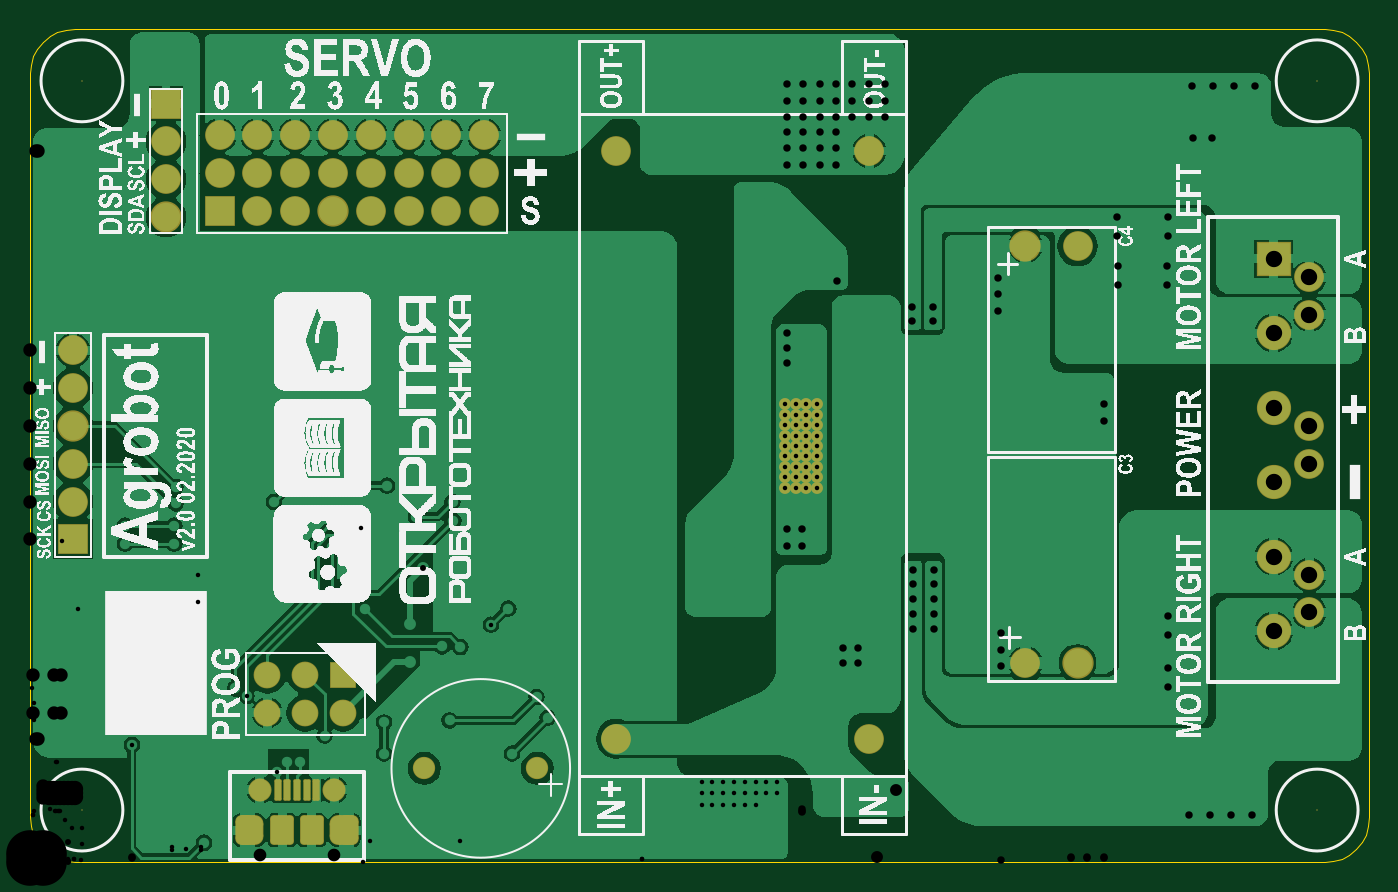
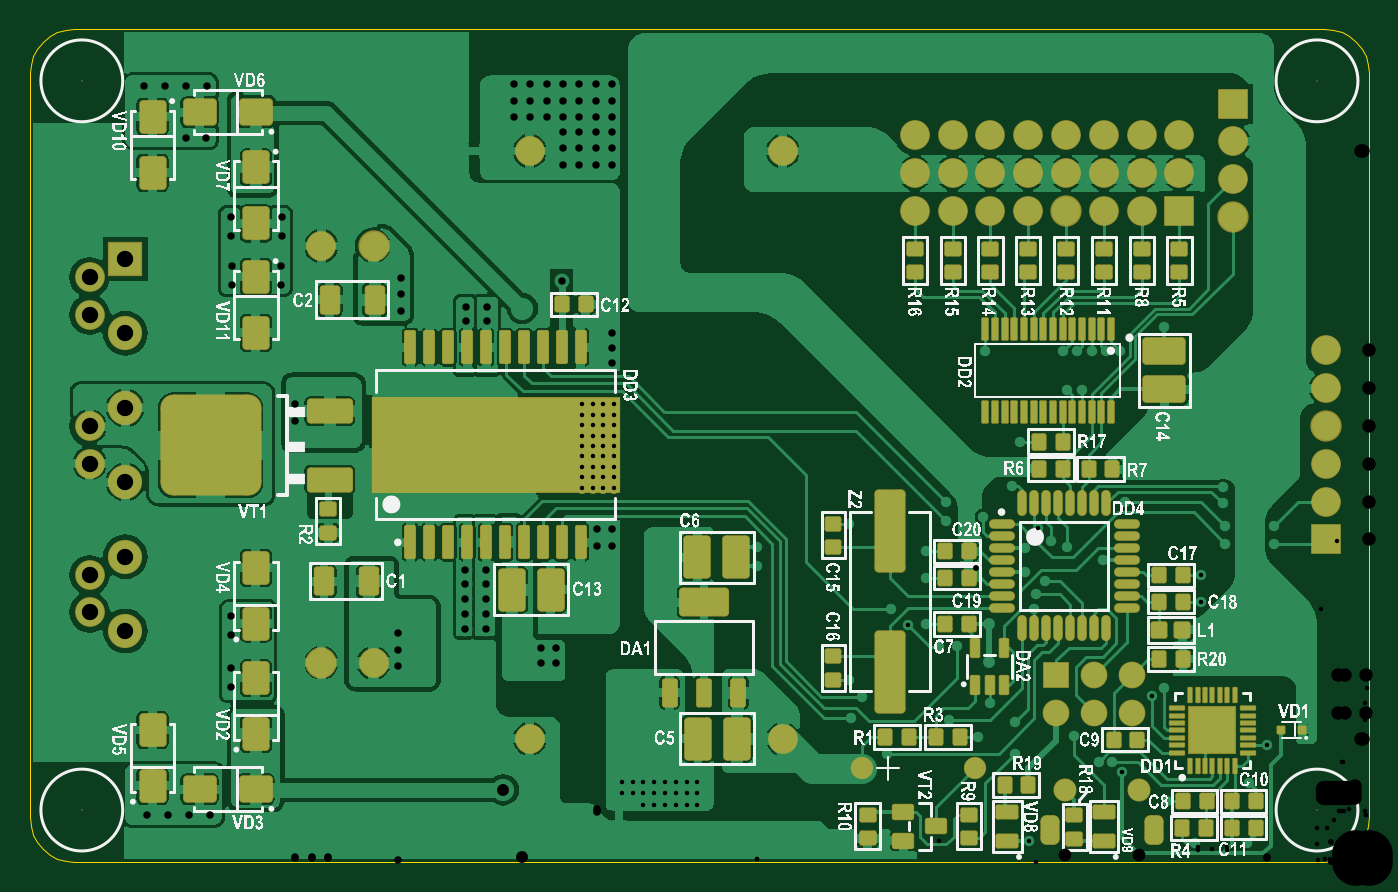
Circuit board: 8 layer files. Board 90.0 x 56.0 mm.
- drill: Agrobot_2.0-RoundHoles.TXT (3897 bytes)
- bottom_copper: Agrobot_2.0.GBL (103147 bytes)
- bottom_silk: Agrobot_2.0.GBO (337001 bytes)
- bottom_mask: Agrobot_2.0.GBS (15908 bytes)
- outline: Agrobot_2.0.GKO (908 bytes)
- top_copper: Agrobot_2.0.GTL (55418 bytes)
- top_silk: Agrobot_2.0.GTO (300556 bytes)
- top_mask: Agrobot_2.0.GTS (4047 bytes)

=== drill: Agrobot_2.0-RoundHoles.TXT ===
M48
;Layer_Color=9474304
;FILE_FORMAT=4:3
METRIC,LZ
;TYPE=PLATED
T1F00S00C0.300
T2F00S00C0.400
T3F00S00C0.500
T5F00S00C0.700
T6F00S00C0.800
T7F00S00C0.850
T8F00S00C0.900
T9F00S00C1.100
;TYPE=NON_PLATED
T10F00S00C3.200
%
T01
X00082Y00013
X00117
X00136Y00041
X0011525Y000785
X0010525Y000885
X0009525Y000785
Y000985
X0011525
X00138Y0011675
X0014575Y0011175
X0011282Y0017503
X0011282Y0019275
X0006853Y0007861
X00081Y00053
X0016576Y0006075
X001725Y0006748
X001815Y0006725
X00198Y00085
X00238Y00094
Y00073
X002625Y00084
X00255Y0010675
X00282Y0009525
X00277Y00145
X0028925Y001445
X00298Y0016
X0030977Y0015951
X003215Y0017025
X002975Y00191
X00231Y00195
X00218Y00189
X0022361Y0018
X00225Y0017
X0022825Y0001425
X00324Y00073
X00348Y00097
X003405Y00111
X003495Y001225
X0045142Y0005364
Y0004639
X0045867
Y0005364
X0046592
Y0004639
X0047317
Y0005364
X0048042
Y0004639
X0048767
Y0005364
X0049492
Y0004639
X0050217
Y0005364
X0048767Y0003864
X0048042
X0047317
X0046592
X0045867
X0045142
X0041145Y00199
Y00212
X003495Y002275
X002845Y002295
X00284Y00242
X002595Y00232
X0024Y00253
X002345Y002825
X00203Y003173
X00193Y003173
X001965Y003435
X002055
X001865
X001765
X001675
X00258
X0022275Y0022426
X002135Y0021575
X00203Y00212
X00231Y00211
X00179Y00203
X00164Y00242
X002975Y00209
X0050767Y0025164
Y0025864
Y0026564
Y0027264
Y0027964
Y0028664
Y0029364
Y0030064
Y0030764
X0051467Y0030764
Y0030064
Y0029364
Y0028664
Y0027964
Y0027264
Y0026564
Y0025864
Y0025164
X0052167Y0025164
Y0025864
Y0026564
Y0027264
Y0027964
Y0028664
Y0029364
Y0030064
Y0030764
X0052867Y0030764
Y0030064
Y0029364
Y0028664
Y0027964
Y0027264
Y0026564
Y0025864
Y0025164
X00098Y00252
Y00241
X00097Y00226
Y00214
X00064
Y00226
X001375Y003595
T02
X002555Y001345
Y0016
X0026424Y0019747
T03
X00471Y00172
X00481Y00172
Y00183
X00471Y00183
Y00194
X00481Y00194
X0054667Y0014364
Y0013364
X0055667Y0013364
Y0014364
X0059367Y0015664
Y0016664
Y0017664
Y0018664
Y0019664
X0060767
Y0018664
Y0017664
Y0016664
Y0015664
X0065267Y0015364
Y0014264
Y0013164
Y00165
X0076467Y0016564
Y0015264
Y0013064
Y0011764
X0077867Y0003164
X0079292Y0003184
X0080717Y0003164
X0082142
X0072175Y00286
X0072175Y0029675
Y0030775
X0072175Y00319
X0071067
X0069958
X006885
Y00286
X0069958
X0071067
X0073092Y0038764
Y0040064
X0073067Y0042064
Y0043364
X0076467
Y0042064
X0076442Y0040064
Y0038764
X0078167Y0048664
X0079467Y0048644
X0079492Y0052141
X0078067Y0052161
X0080917Y0052161
X0082342
X0057467Y0052264
Y0051164
Y0050064
X0056367
Y0051164
X0055267
Y0050064
Y0052264
X0056367
X0059267Y0037336
X0059267Y0036336
X0060667
X0060667Y0037336
X0065067Y0037064
Y0038164
Y0039264
X0054267Y0039064
X0051867Y003555
X0051867Y003455
X0051867Y003355
X0050867Y0033564
X0050867Y0034564
X0050867Y0035564
X00491Y00428
Y00439
Y0045
X0048
Y00439
Y00428
X0050867Y0046864
Y0047964
Y0049064
Y0050064
Y0051164
X0051967
Y0050064
Y0049064
Y0047964
Y0046864
X0053067
Y0047964
Y0049064
Y0050064
X0054167
Y0049064
Y0047964
Y0046864
Y0051164
X0053067
Y0052264
X0051967
X0050867
X0054167
X0051867Y0022364
X0050867Y0022364
Y0021264
X0051867Y0021264
X00481Y00216
X00471Y00216
Y00205
X00481Y00205
T05
X00265Y00063
X00341
T06
X0058175Y0004864
X0056903Y00372
T07
X0015448Y000485
X0020448Y000485
X00669Y00134
X00704Y00134
X00704Y00414
X00669
T08
X001596Y0010035
X001596Y0012575
X00185
X00185Y0010035
X002104Y0010035
X002104Y0012575
X00394Y0008286
X00564
Y0047786
X00394
X000915Y004843
X000915Y005097
X000915Y004589
X000915Y004335
X00029Y0034391
Y0031851
Y0029311
Y0026771
Y0024231
Y0021691
T09
X0083576Y0015536
X0085976Y0016786
Y0019286
X0083576Y0020536
X0083576Y0025536
X0085976Y0026786
Y0029286
X0083576Y0030536
X0083576Y0035536
X0085976Y0036786
Y0039286
X0083576Y0040536
X003053Y004375
Y004629
Y004883
X002799
X002545
X002291
X002037
Y004629
Y004375
X001783
X001529
Y004629
X001783
Y004883
X001529
X002291Y004629
X002545
X002799
Y004375
X002545
X002291
X001275
Y004629
Y004883
T10
X00035Y00035
X00865Y00035
X00865Y00525
X00035
M30

=== bottom_copper: Agrobot_2.0.GBL (103147 bytes, source omitted) ===
=== bottom_silk: Agrobot_2.0.GBO (337001 bytes, source omitted) ===
=== bottom_mask: Agrobot_2.0.GBS (15908 bytes, source withheld) ===
=== outline: Agrobot_2.0.GKO ===
G04 Layer_Color=16711935*
%FSLAX43Y43*%
%MOMM*%
G71*
G01*
G75*
%ADD117C,0.010*%
D117*
X3000Y0D02*
X87000D01*
X2415Y58D02*
X3000Y0D01*
X1852Y228D02*
X2415Y58D01*
X1333Y506D02*
X1852Y228D01*
X879Y879D02*
X1333Y506D01*
X506Y1333D02*
X879Y879D01*
X228Y1852D02*
X506Y1333D01*
X58Y2415D02*
X228Y1852D01*
X0Y3000D02*
X58Y2415D01*
X0Y3000D02*
Y53000D01*
X58Y53585D01*
X228Y54148D01*
X506Y54667D01*
X879Y55121D01*
X1333Y55494D01*
X1852Y55772D01*
X2415Y55942D01*
X3000Y56000D01*
X87000D01*
X89943Y2415D02*
X90000Y3000D01*
X89772Y1852D02*
X89943Y2415D01*
X89495Y1333D02*
X89772Y1852D01*
X89121Y879D02*
X89495Y1333D01*
X88667Y506D02*
X89121Y879D01*
X88148Y228D02*
X88667Y506D01*
X87585Y58D02*
X88148Y228D01*
X87000Y0D02*
X87585Y58D01*
X90000Y3000D02*
Y53000D01*
X87000Y56000D02*
X87585Y55942D01*
X88148Y55772D01*
X88667Y55494D01*
X89121Y55121D01*
X89495Y54667D01*
X89772Y54148D01*
X89943Y53585D01*
X90000Y53000D01*
M02*

=== top_copper: Agrobot_2.0.GTL (55418 bytes, source omitted) ===
=== top_silk: Agrobot_2.0.GTO (300556 bytes, source omitted) ===
=== top_mask: Agrobot_2.0.GTS ===
G04 Layer_Color=8388736*
%FSLAX43Y43*%
%MOMM*%
G71*
G01*
G75*
%ADD29C,0.800*%
%ADD30C,1.500*%
G04:AMPARAMS|DCode=72|XSize=2mm|YSize=1.8mm|CornerRadius=0.56mm|HoleSize=0mm|Usage=FLASHONLY|Rotation=90.000|XOffset=0mm|YOffset=0mm|HoleType=Round|Shape=RoundedRectangle|*
%AMROUNDEDRECTD72*
21,1,2.000,0.680,0,0,90.0*
21,1,0.880,1.800,0,0,90.0*
1,1,1.120,0.340,0.440*
1,1,1.120,0.340,-0.440*
1,1,1.120,-0.340,-0.440*
1,1,1.120,-0.340,0.440*
%
%ADD72ROUNDEDRECTD72*%
G04:AMPARAMS|DCode=73|XSize=2mm|YSize=1.6mm|CornerRadius=0.237mm|HoleSize=0mm|Usage=FLASHONLY|Rotation=90.000|XOffset=0mm|YOffset=0mm|HoleType=Round|Shape=RoundedRectangle|*
%AMROUNDEDRECTD73*
21,1,2.000,1.125,0,0,90.0*
21,1,1.525,1.600,0,0,90.0*
1,1,0.475,0.563,0.762*
1,1,0.475,0.563,-0.762*
1,1,0.475,-0.563,-0.762*
1,1,0.475,-0.563,0.762*
%
%ADD73ROUNDEDRECTD73*%
G04:AMPARAMS|DCode=74|XSize=1.45mm|YSize=0.5mm|CornerRadius=0.1mm|HoleSize=0mm|Usage=FLASHONLY|Rotation=90.000|XOffset=0mm|YOffset=0mm|HoleType=Round|Shape=RoundedRectangle|*
%AMROUNDEDRECTD74*
21,1,1.450,0.300,0,0,90.0*
21,1,1.250,0.500,0,0,90.0*
1,1,0.200,0.150,0.625*
1,1,0.200,0.150,-0.625*
1,1,0.200,-0.150,-0.625*
1,1,0.200,-0.150,0.625*
%
%ADD74ROUNDEDRECTD74*%
%ADD75C,2.000*%
%ADD76C,2.103*%
%ADD77R,1.800X1.800*%
%ADD78C,1.800*%
%ADD79R,2.000X2.000*%
%ADD80C,0.100*%
%ADD81C,2.300*%
%ADD82R,2.300X2.300*%
%ADD83R,2.000X2.000*%
G04:AMPARAMS|DCode=84|XSize=2mm|YSize=1.3mm|CornerRadius=0.41mm|HoleSize=0mm|Usage=FLASHONLY|Rotation=90.000|XOffset=0mm|YOffset=0mm|HoleType=Round|Shape=RoundedRectangle|*
%AMROUNDEDRECTD84*
21,1,2.000,0.480,0,0,90.0*
21,1,1.180,1.300,0,0,90.0*
1,1,0.820,0.240,0.590*
1,1,0.820,0.240,-0.590*
1,1,0.820,-0.240,-0.590*
1,1,0.820,-0.240,0.590*
%
%ADD84ROUNDEDRECTD84*%
%ADD85C,1.550*%
D29*
X51467Y28664D02*
D03*
X50767Y28664D02*
D03*
X52167Y28664D02*
D03*
X51467Y27964D02*
D03*
X50767Y27964D02*
D03*
X52167Y27964D02*
D03*
X51467Y27264D02*
D03*
X50767Y27264D02*
D03*
X52167Y27264D02*
D03*
X51467Y26564D02*
D03*
X50767Y26564D02*
D03*
X52167Y26564D02*
D03*
Y25164D02*
D03*
Y25864D02*
D03*
X50767Y25864D02*
D03*
X51467Y25864D02*
D03*
X50767Y25164D02*
D03*
X51467Y25164D02*
D03*
X52167Y29364D02*
D03*
X50767Y29364D02*
D03*
X51467Y29364D02*
D03*
X52167Y30064D02*
D03*
X50767Y30064D02*
D03*
X51467Y30064D02*
D03*
X52167Y30764D02*
D03*
X50767Y30764D02*
D03*
X51467Y30764D02*
D03*
X52867Y30764D02*
D03*
Y30064D02*
D03*
Y29364D02*
D03*
Y25164D02*
D03*
Y25864D02*
D03*
Y26564D02*
D03*
Y27264D02*
D03*
Y27964D02*
D03*
Y28664D02*
D03*
D30*
X34100Y6300D02*
D03*
X26500D02*
D03*
D72*
X14823Y2150D02*
D03*
X21073Y2150D02*
D03*
D73*
X16948Y2150D02*
D03*
X18948D02*
D03*
D74*
X16648Y4850D02*
D03*
X17298Y4850D02*
D03*
X17948Y4850D02*
D03*
X18598Y4850D02*
D03*
X19248Y4850D02*
D03*
D75*
X70400Y41400D02*
D03*
X66900Y13400D02*
D03*
X56400Y47786D02*
D03*
X39400D02*
D03*
X56400Y8286D02*
D03*
X39400D02*
D03*
X2900Y34391D02*
D03*
Y26771D02*
D03*
Y24231D02*
D03*
Y31851D02*
D03*
X9150Y45890D02*
D03*
X9150Y48430D02*
D03*
X15290Y43750D02*
D03*
X17830D02*
D03*
X20370Y46290D02*
D03*
X17830D02*
D03*
X15290D02*
D03*
X12750D02*
D03*
Y48830D02*
D03*
X15290D02*
D03*
X17830D02*
D03*
X20370D02*
D03*
X27990D02*
D03*
X30530D02*
D03*
X25450D02*
D03*
X22910D02*
D03*
Y46290D02*
D03*
X25450D02*
D03*
X30530D02*
D03*
X27990D02*
D03*
Y43750D02*
D03*
X30530D02*
D03*
X25450D02*
D03*
X22910D02*
D03*
X85976Y26786D02*
D03*
Y29286D02*
D03*
Y19286D02*
D03*
Y16786D02*
D03*
Y36786D02*
D03*
Y39286D02*
D03*
D76*
X66900Y41400D02*
D03*
X70400Y13400D02*
D03*
X2900Y29311D02*
D03*
X9150Y43350D02*
D03*
X20370Y43750D02*
D03*
D77*
X21040Y12575D02*
D03*
D78*
X18500D02*
D03*
X15960D02*
D03*
X15960Y10035D02*
D03*
X18500Y10035D02*
D03*
X21040Y10035D02*
D03*
D79*
X2900Y21691D02*
D03*
X9150Y50970D02*
D03*
D80*
X3500Y3500D02*
D03*
Y52500D02*
D03*
X86500D02*
D03*
X86500Y3500D02*
D03*
D81*
X83576Y20536D02*
D03*
X83576Y30536D02*
D03*
X83576Y35536D02*
D03*
X83576Y25536D02*
D03*
Y15536D02*
D03*
D82*
Y40536D02*
D03*
D83*
X12750Y43750D02*
D03*
D84*
X14448Y2150D02*
D03*
X21448D02*
D03*
D85*
X15448Y4850D02*
D03*
X20448Y4850D02*
D03*
M02*

